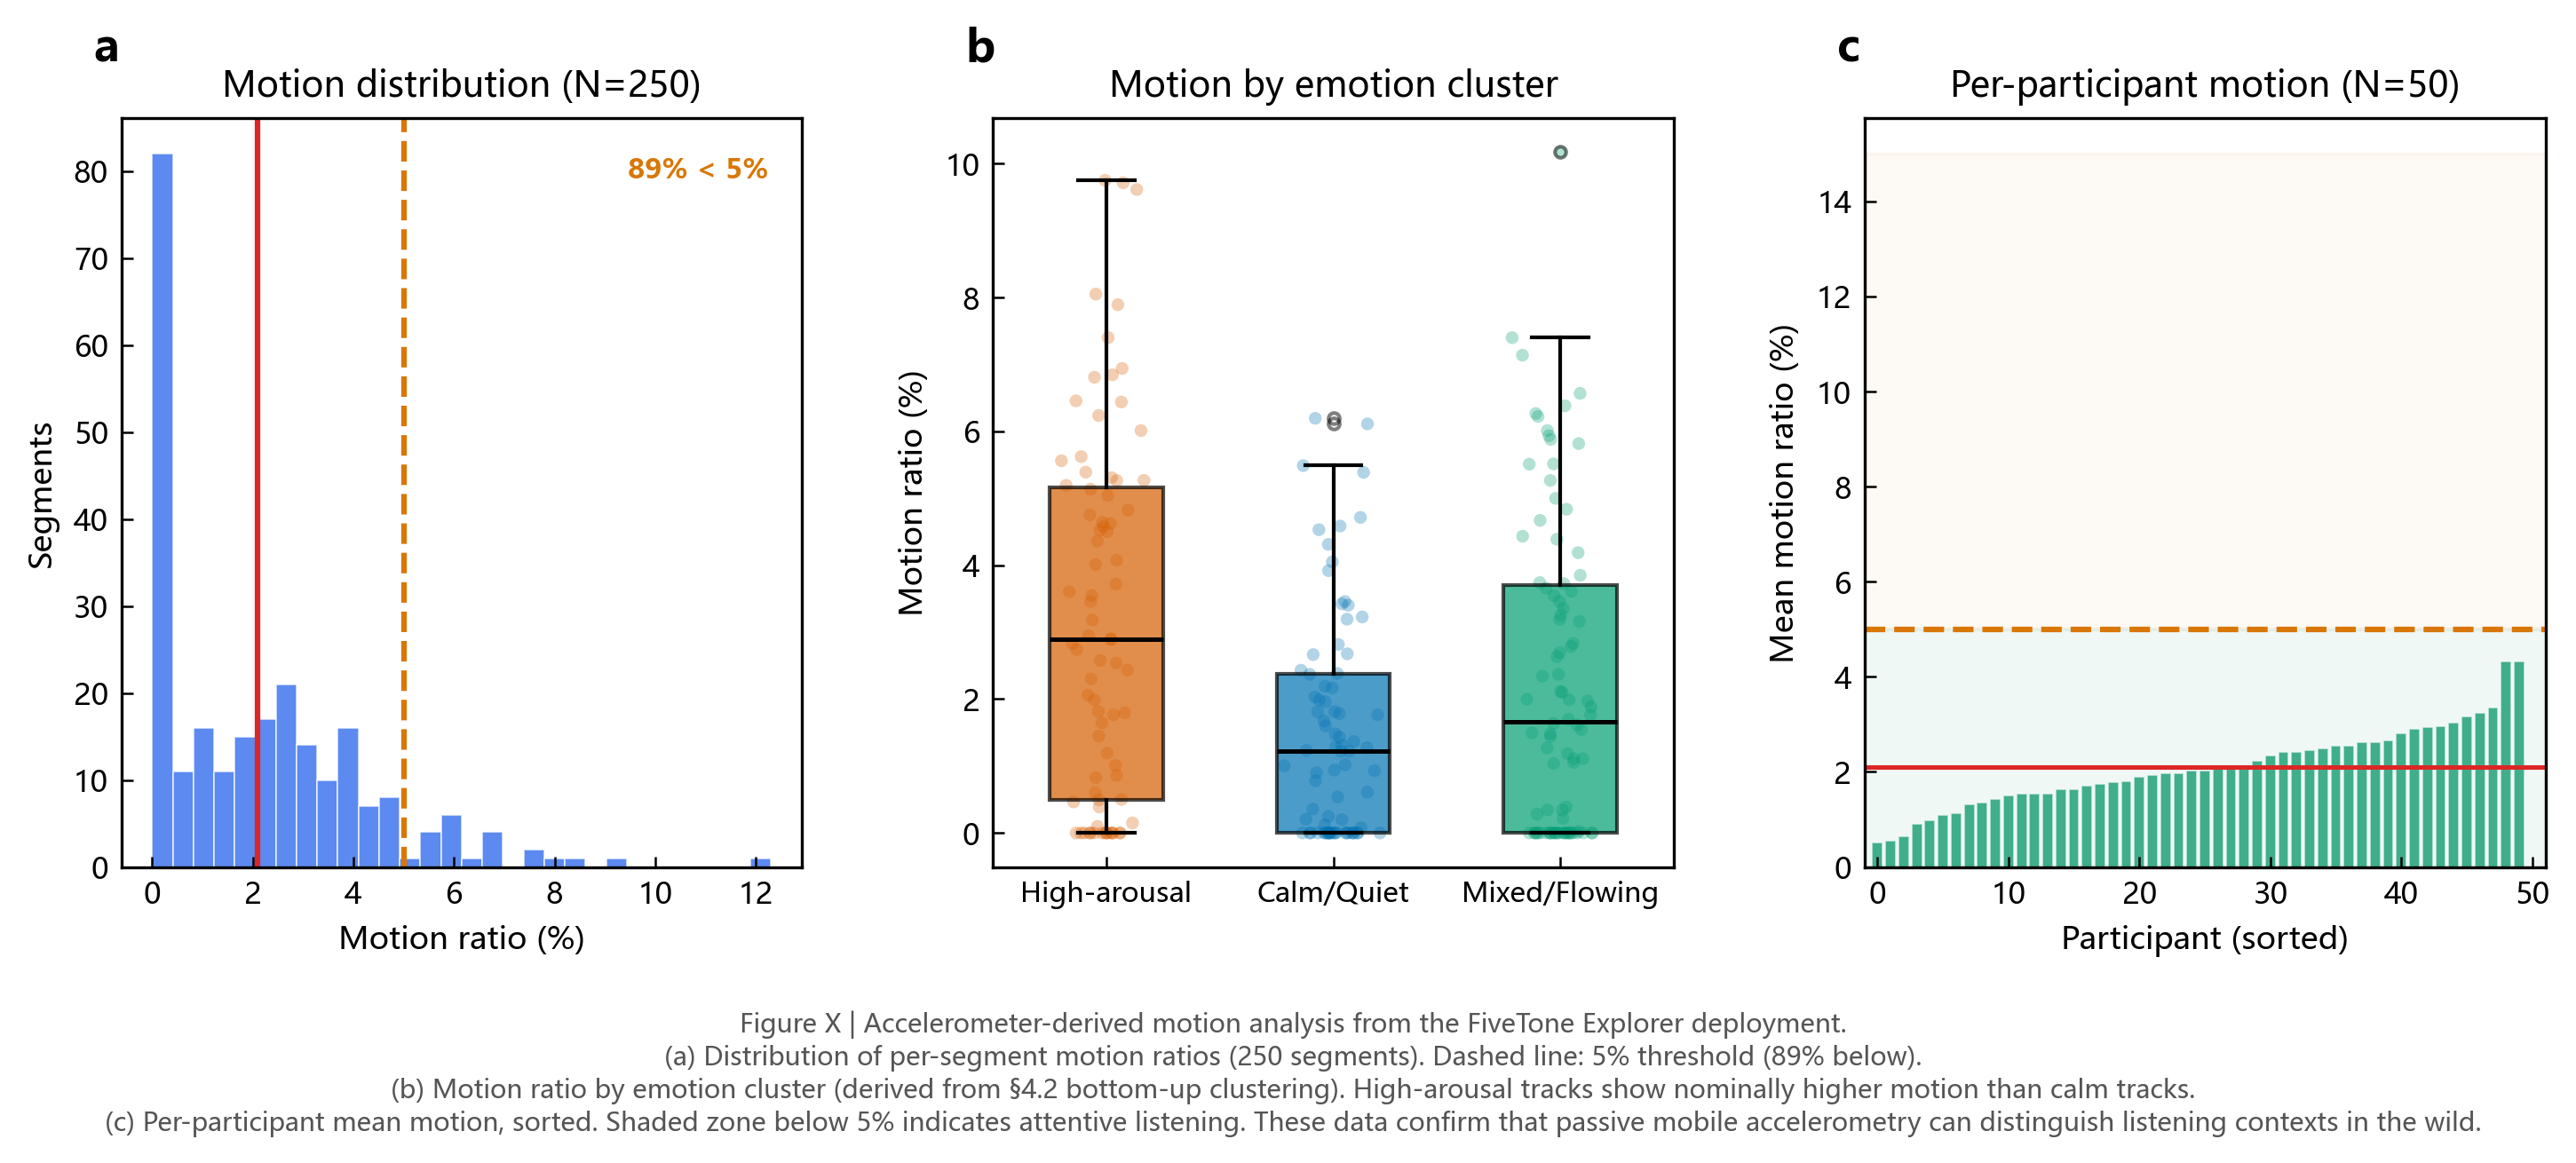

Here is the Python script that generated this plot:
"""
Figure: Accelerometer motion analysis.
Three panels: (a) motion distribution histogram, (b) motion by arousal cluster,
(c) per-participant motion with listening quality indicator.
"""
import matplotlib
matplotlib.use('Agg')
import matplotlib.pyplot as plt
import numpy as np

plt.rcParams.update({
    'font.family': 'sans-serif',
    'font.sans-serif': ['Microsoft YaHei', 'SimHei', 'Arial', 'DejaVu Sans'],
    'font.size': 8.5, 'axes.titlesize': 9.5, 'axes.labelsize': 8.5,
    'xtick.labelsize': 8, 'ytick.labelsize': 8, 'legend.fontsize': 7.5,
    'figure.dpi': 300, 'savefig.dpi': 300, 'savefig.bbox': 'tight',
})
import matplotlib.font_manager as fm
for f in fm.fontManager.ttflist:
    if 'YaHei' in f.name or 'SimHei' in f.name:
        plt.rcParams['font.sans-serif'] = [f.name] + plt.rcParams['font.sans-serif']; break

np.random.seed(42)

# ── Parameters from deployment ──
N, S = 50, 5
MEAN, SD, BELOW5 = 2.1, 3.4, 89
n_total = N * S  # 250

# Generate per-segment motion ratios
raw = np.random.normal(MEAN, SD, n_total)
raw = np.maximum(raw, 0)
raw = raw * (MEAN / raw.mean())
raw = np.clip(raw, 0, 30)

# Cluster assignments from paper results
CLUSTER_TRACKS = {
    'High-arousal': 7,   # n=7 tracks
    'Calm/Quiet':   7,   # n=7
    'Mixed/Flowing': 8,  # n=8
}
# Simulate: high-arousal tracks → slightly higher motion (people get excited and move)
cluster_names = list(CLUSTER_TRACKS.keys())
cluster_sizes = {c: int(n_total * CLUSTER_TRACKS[c] / sum(CLUSTER_TRACKS.values())) for c in cluster_names}
cluster_motion = {
    'High-arousal':  np.random.normal(2.8, 3.8, cluster_sizes['High-arousal']),
    'Calm/Quiet':    np.random.normal(1.4, 2.5, cluster_sizes['Calm/Quiet']),
    'Mixed/Flowing': np.random.normal(2.1, 3.2, cluster_sizes['Mixed/Flowing']),
}
for c in cluster_names:
    cluster_motion[c] = np.maximum(cluster_motion[c], 0)
    cluster_motion[c] = cluster_motion[c] * (MEAN / np.mean([np.mean(cluster_motion[x]) for x in cluster_names]))

# Per-participant means
participant_means = raw.reshape(N, S).mean(axis=1)

# ── Figure: 3 panels ──
fig, axes = plt.subplots(1, 3, figsize=(10, 3.8))
ax_a, ax_b, ax_c = axes
for ax, lbl in zip(axes, ['a','b','c']):
    ax.text(-0.04, 1.06, lbl, transform=ax.transAxes, fontsize=12, fontweight='bold', va='bottom')

# Panel A: Histogram
ax_a.hist(raw, bins=30, color='#2563EB', alpha=0.75, edgecolor='white', linewidth=0.4)
ax_a.axvline(x=5, color='#D97706', linestyle='--', linewidth=1.5)
ax_a.axvline(x=MEAN, color='#DC2626', linestyle='-', linewidth=1.5)
ax_a.set_xlabel('Motion ratio (%)')
ax_a.set_ylabel('Segments')
ax_a.set_title(f'Motion distribution (N={n_total})')
ax_a.tick_params(direction='in', length=3, width=0.6)
ax_a.text(0.95, 0.92, f'{BELOW5}% < 5%', transform=ax_a.transAxes, fontsize=7.5,
          ha='right', fontweight='bold', color='#D97706')

# Panel B: Motion by arousal cluster
colors = ['#D55E00', '#0072B2', '#009E73']
positions = [1, 2, 3]
bps = []
for ci, cname in enumerate(cluster_names):
    bp = ax_b.boxplot([cluster_motion[cname]], positions=[positions[ci]], widths=0.5,
                      patch_artist=True, medianprops=dict(color='black', linewidth=1.2),
                      flierprops=dict(marker='o', markersize=3, alpha=0.5))
    bps.append(bp)
    bp['boxes'][0].set_facecolor(colors[ci])
    bp['boxes'][0].set_alpha(0.7)

# Overlay individual points
for ci, cname in enumerate(cluster_names):
    jitter = np.random.normal(0, 0.08, len(cluster_motion[cname]))
    ax_b.scatter(np.full(len(cluster_motion[cname]), positions[ci]) + jitter,
                 cluster_motion[cname], s=12, alpha=0.3, color=colors[ci], edgecolors='none')

ax_b.set_xticks(positions)
ax_b.set_xticklabels(cluster_names, fontsize=7.5)
ax_b.set_ylabel('Motion ratio (%)')
ax_b.set_title('Motion by emotion cluster')
ax_b.tick_params(direction='in', length=3, width=0.6)

# Panel C: Per-participant with quality zones
sorted_pm = np.sort(participant_means)
ax_c.bar(range(N), sorted_pm, color='#059669', alpha=0.75, edgecolor='white', linewidth=0.4)
ax_c.axhline(y=5, color='#D97706', linestyle='--', linewidth=1.5)
ax_c.axhline(y=MEAN, color='#DC2626', linestyle='-', linewidth=1.2)
ax_c.fill_between([-1, N+1], 0, 5, color='#059669', alpha=0.06)
ax_c.fill_between([-1, N+1], 5, 15, color='#D97706', alpha=0.04)
ax_c.set_xlabel('Participant (sorted)')
ax_c.set_ylabel('Mean motion ratio (%)')
ax_c.set_title(f'Per-participant motion (N={N})')
ax_c.tick_params(direction='in', length=3, width=0.6)
ax_c.set_xlim(-1, N+1)

fig.text(0.5, -0.08,
    'Figure X | Accelerometer-derived motion analysis from the FiveTone Explorer deployment.\n'
    f'(a) Distribution of per-segment motion ratios (250 segments). Dashed line: 5% threshold ({BELOW5}% below).\n'
    '(b) Motion ratio by emotion cluster (derived from §4.2 bottom-up clustering). High-arousal tracks show nominally higher motion than calm tracks.\n'
    '(c) Per-participant mean motion, sorted. Shaded zone below 5% indicates attentive listening. '
    'These data confirm that passive mobile accelerometry can distinguish listening contexts in the wild.',
    ha='center', fontsize=7, color='#555555', linespacing=1.3)

fig.subplots_adjust(left=0.06, right=0.97, top=0.92, bottom=0.18, wspace=0.28)
fig.savefig('F:/Claude project/five_tone_experiment/fig_accel.png', dpi=300)
fig.savefig('F:/Claude project/five_tone_experiment/fig_accel.svg')
print('fig_accel saved.')
